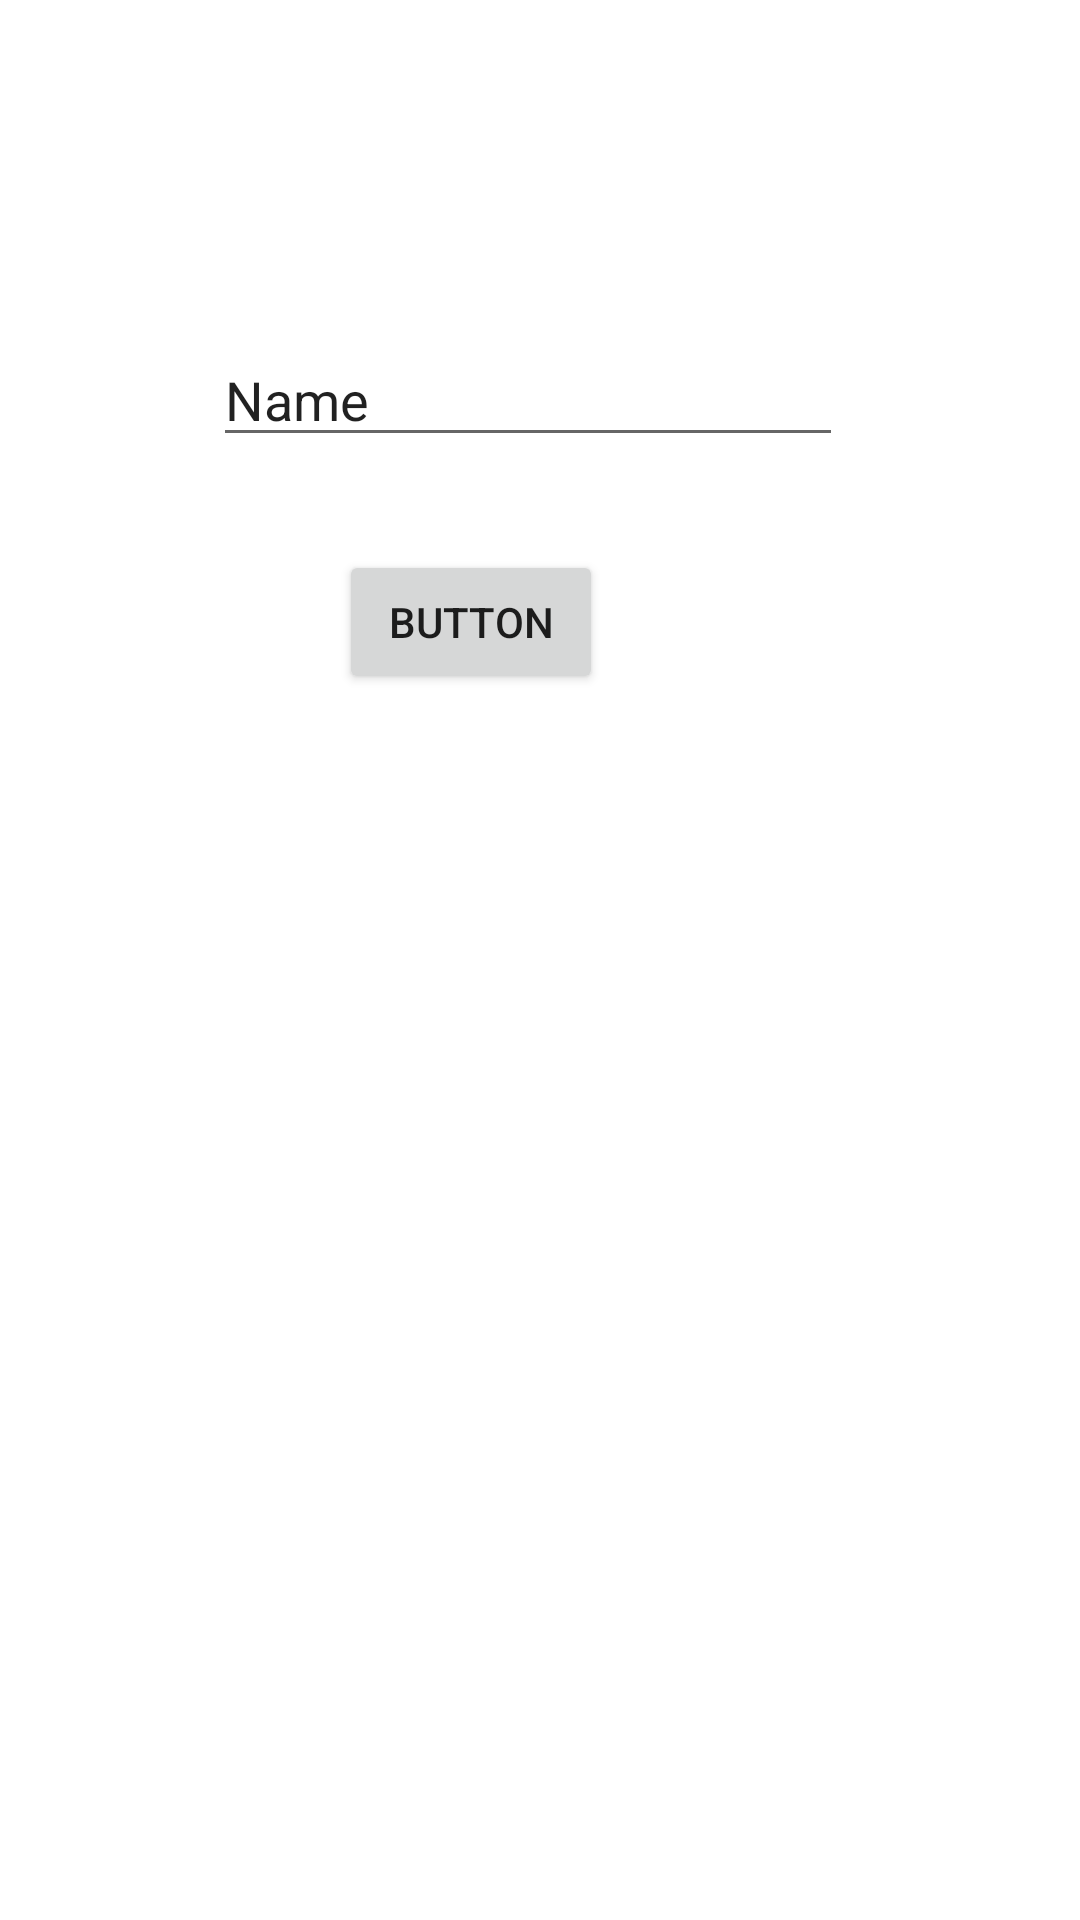

Produce the Android XML layout that renders to this screen, including the resource entries it uses.
<!-- AndroidManifest.xml: application theme Theme.Asg1 -->
<!-- res/layout/fragment_search_record.xml -->
<?xml version="1.0" encoding="utf-8"?>
<androidx.constraintlayout.widget.ConstraintLayout xmlns:android="http://schemas.android.com/apk/res/android"
    xmlns:app="http://schemas.android.com/apk/res-auto"
    xmlns:tools="http://schemas.android.com/tools"
    android:layout_width="match_parent"
    android:layout_height="match_parent"
    tools:context=".SearchRecordFragment">

    <TextView
        android:id="@+id/Fragment_Search_TV_Result"
        android:layout_width="wrap_content"
        android:layout_height="wrap_content"
        android:layout_marginStart="71dp"
        android:layout_marginTop="43dp"
        app:layout_constraintStart_toStartOf="parent"
        app:layout_constraintTop_toBottomOf="@+id/Fragment_Search_BTN_Search" />

    <Button
        android:id="@+id/Fragment_Search_BTN_Search"
        android:layout_width="wrap_content"
        android:layout_height="wrap_content"
        android:layout_marginStart="42dp"
        android:layout_marginTop="31dp"
        android:text="Button"
        app:layout_constraintStart_toStartOf="@+id/Fragment_Search_ET_Name"
        app:layout_constraintTop_toBottomOf="@+id/Fragment_Search_ET_Name" />

    <EditText
        android:id="@+id/Fragment_Search_ET_Name"
        android:layout_width="wrap_content"
        android:layout_height="wrap_content"
        android:layout_marginStart="71dp"
        android:layout_marginTop="111dp"
        android:ems="10"
        android:inputType="textPersonName"
        android:text="Name"
        app:layout_constraintStart_toStartOf="parent"
        app:layout_constraintTop_toTopOf="parent" />

</androidx.constraintlayout.widget.ConstraintLayout>
<!-- resources referenced by this layout -->
<resources>
  <style name="Theme.Asg1" parent="Theme.MaterialComponents.DayNight.DarkActionBar">
          
          <item name="colorPrimary">@color/purple_500</item>
          <item name="colorPrimaryVariant">@color/purple_700</item>
          <item name="colorOnPrimary">@color/white</item>
          
          <item name="colorSecondary">@color/teal_200</item>
          <item name="colorSecondaryVariant">@color/teal_700</item>
          <item name="colorOnSecondary">@color/black</item>
          
          <item name="android:statusBarColor" tools:targetApi="l">?attr/colorPrimaryVariant</item>
          
      </style>
  <!-- not gathered from this repository: default colours our renderer supplied (Android Studio template values) -->
  <color name="purple_500">#FF6200EE</color>
  <color name="purple_700">#FF3700B3</color>
  <color name="teal_200">#FF03DAC5</color>
  <color name="teal_700">#FF018786</color>
  <color name="black">#FF000000</color>
  <color name="white">#FFFFFFFF</color>
</resources>
